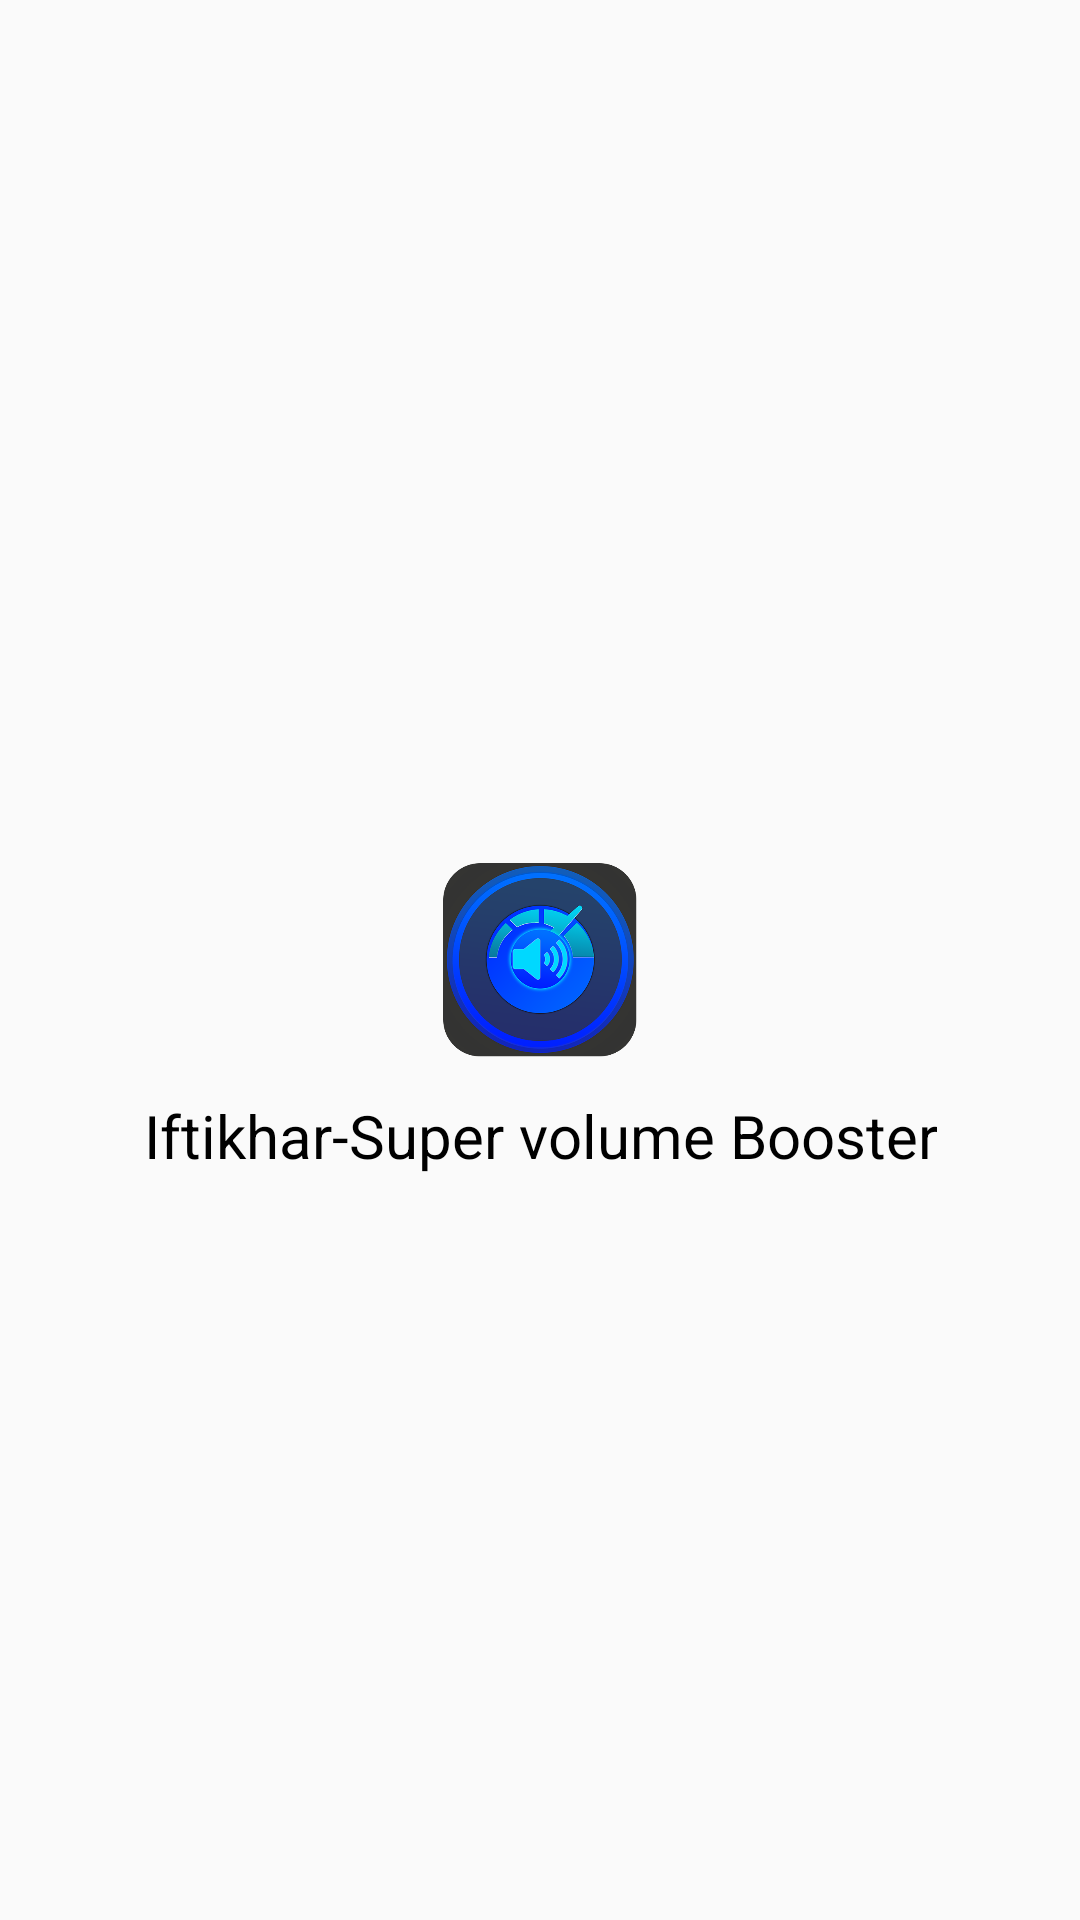

Reconstruct the res/layout file that produces this screen, plus the resources it refers to.
<!-- AndroidManifest.xml: application theme AppTheme -->
<!-- res/layout/activity_splash.xml -->
<?xml version="1.0" encoding="utf-8"?>

<androidx.constraintlayout.widget.ConstraintLayout xmlns:android="http://schemas.android.com/apk/res/android"
    xmlns:app="http://schemas.android.com/apk/res-auto"
    xmlns:tools="http://schemas.android.com/tools"
    android:layout_width="match_parent"
    android:layout_height="match_parent">

    <ImageView
        android:id="@+id/logo_image"
        android:layout_width="70dp"
        android:layout_height="70dp"
        android:src="@drawable/big_logo"
        app:layout_constraintBottom_toBottomOf="parent"
        app:layout_constraintEnd_toEndOf="parent"
        app:layout_constraintStart_toStartOf="parent"
        app:layout_constraintTop_toTopOf="parent" />

    <TextView
        android:id="@+id/logo_text"
        android:layout_width="wrap_content"
        android:layout_height="wrap_content"
        android:layout_marginTop="10dp"
        android:gravity="center"
        android:text="@string/app_name"
        android:textColor="@android:color/black"
        android:textSize="20dp"
        app:layout_constraintEnd_toEndOf="parent"
        app:layout_constraintStart_toStartOf="parent"
        app:layout_constraintTop_toBottomOf="@+id/logo_image" />

</androidx.constraintlayout.widget.ConstraintLayout>
<!-- resources referenced by this layout -->
<resources>
  <!-- drawable big_logo: png bitmap (drawable, 105420 bytes) -->
  <string name="app_name">Iftikhar-Super volume Booster</string>
  <style name="AppTheme" parent="Theme.AppCompat.Light.DarkActionBar">
          
          <item name="colorPrimary">@color/colorPrimary</item>
          <item name="colorPrimaryDark">@color/colorPrimaryDark</item>
          <item name="colorAccent">@color/colorAccent</item>
      </style>
  <color name="colorPrimary">#0838BE</color>
  <color name="colorPrimaryDark">#0838BE</color>
  <color name="colorAccent">#0838BE</color>
</resources>
